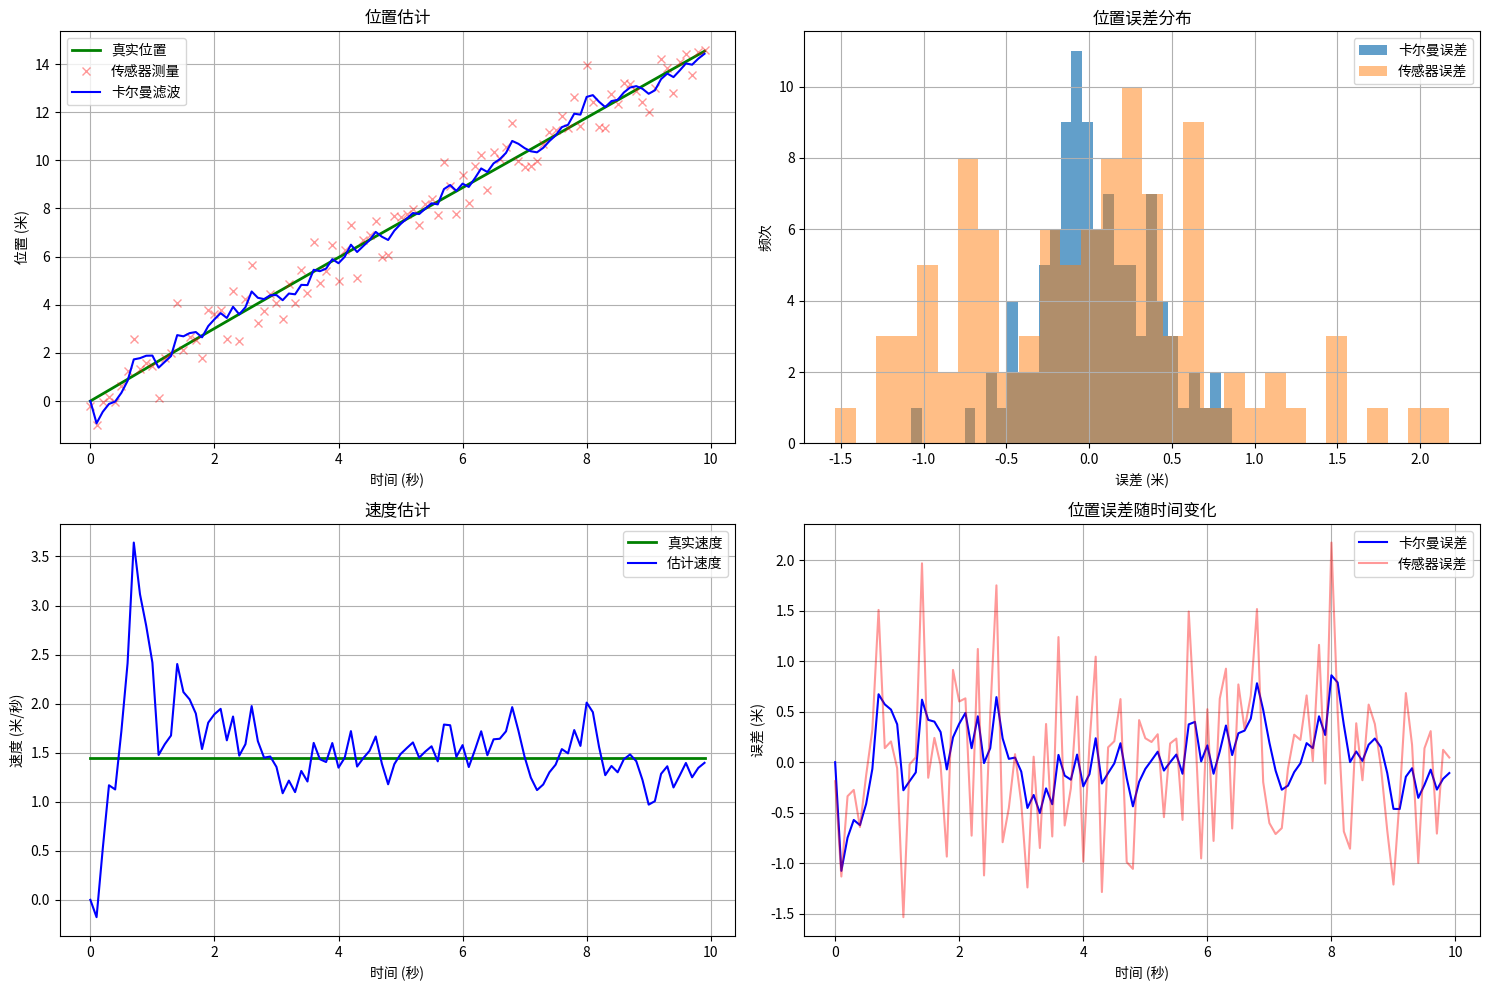

Recreate this plot in Python.

import numpy as np
import matplotlib.pyplot as plt
from scipy.stats import norm

# 设置随机种子保证结果可复现
np.random.seed(42)

# 1. 参数设置
total_time = 10  # 总时间（秒）
dt = 0.1         # 时间步长（秒）
steps = int(total_time / dt)  # 总步数

# 2. 真实物理过程（小车实际运动）
# 假设小车从0点开始，以1.5m/s的速度做匀速运动
real_position = np.zeros(steps)
real_velocity = 1.5  # 恒定速度 (m/s)

# 生成真实位置（考虑真实世界的加速度扰动）
acceleration_noise = 0.05  # 加速度扰动标准差 (m/s²)
for t in range(1, steps):
    # 实际运动中有微小随机加速/减速
    acceleration = np.random.normal(0, acceleration_noise)
    real_velocity += acceleration * dt
    real_position[t] = real_position[t-1] + real_velocity * dt

# 3. 传感器测量（带噪声的位置测量）
measurement_noise = 0.8  # 测量噪声标准差 (m)
position_measurements = real_position + np.random.normal(0, measurement_noise, steps)

# 4. 卡尔曼滤波初始化
# 状态向量：[位置, 速度]
state = np.array([0, 0])  # 初始状态估计 [位置=0, 速度=0]
# 状态协方差矩阵（初始不确定性：位置不确定度大，速度不确定度大）
P = np.array([[10, 0], 
              [0, 10]])

# 状态转移矩阵（运动模型）
# 假设匀速运动：新位置 = 旧位置 + 速度*dt
F = np.array([[1, dt],
              [0, 1]])

# 过程噪声协方差矩阵（模型误差）
# 假设模型不完美（可能有未建模的加速度）
Q = np.array([[0.05, 0], 
              [0, 0.05]])

# 观测矩阵（我们只能观测到位置）
H = np.array([[1, 0]])

# 测量噪声协方差（传感器精度）
R = np.array([[measurement_noise**2]])

# 存储卡尔曼滤波结果
kalman_positions = np.zeros(steps)
kalman_velocities = np.zeros(steps)

# 5. 卡尔曼滤波主循环
for t in range(steps):
    # 预测步骤
    state = F @ state           # 状态预测：x = F * x
    P = F @ P @ F.T + Q         # 协方差预测：P = F * P * F^T + Q
    
    # 更新步骤（有传感器数据时）
    if t > 0:  # 避免第一次测量更新时的除零错误
        # 计算卡尔曼增益
        S = H @ P @ H.T + R
        K = P @ H.T @ np.linalg.inv(S)  # K = P * H^T * (H*P*H^T + R)^-1
        
        # 状态更新：x = x + K * (测量值 - H*x)
        measurement_residual = position_measurements[t] - H @ state        
        state = state + K.flatten() * measurement_residual
        
        # 协方差更新：P = (I - K*H) * P
        I = np.eye(2)
        P = (I - K @ H) @ P

    # 存储结果
    kalman_positions[t] = state[0]
    kalman_velocities[t] = state[1]

# exit(-1)

# 6. 结果可视化
plt.figure(figsize=(15, 10))

# 位置随时间变化图
plt.subplot(2, 2, 1)
plt.plot(np.arange(0, total_time, dt), real_position, 'g-', linewidth=2, label='真实位置')
plt.plot(np.arange(0, total_time, dt), position_measurements, 'rx', alpha=0.4, label='传感器测量')
plt.plot(np.arange(0, total_time, dt), kalman_positions, 'b-', linewidth=1.5, label='卡尔曼滤波')
plt.title('位置估计')
plt.xlabel('时间 (秒)')
plt.ylabel('位置 (米)')
plt.legend()
plt.grid(True)

# 位置误差分布
plt.subplot(2, 2, 2)
position_errors = kalman_positions - real_position
sensor_errors = position_measurements - real_position
plt.hist(position_errors, bins=30, alpha=0.7, label='卡尔曼误差')
plt.hist(sensor_errors, bins=30, alpha=0.5, label='传感器误差')
plt.title('位置误差分布')
plt.xlabel('误差 (米)')
plt.ylabel('频次')
plt.legend()
plt.grid(True)

# 速度随时间变化图
plt.subplot(2, 2, 3)
plt.plot(np.arange(0, total_time, dt), np.ones(steps) * real_velocity, 'g-', linewidth=2, label='真实速度')
plt.plot(np.arange(0, total_time, dt), kalman_velocities, 'b-', linewidth=1.5, label='估计速度')
plt.title('速度估计')
plt.xlabel('时间 (秒)')
plt.ylabel('速度 (米/秒)')
plt.legend()
plt.grid(True)

# 位置估计误差随时间变化
plt.subplot(2, 2, 4)
plt.plot(np.arange(0, total_time, dt), position_errors, 'b-', label='卡尔曼误差')
plt.plot(np.arange(0, total_time, dt), sensor_errors, 'r-', alpha=0.4, label='传感器误差')
plt.title('位置误差随时间变化')
plt.xlabel('时间 (秒)')
plt.ylabel('误差 (米)')
plt.legend()
plt.grid(True)

plt.tight_layout()
plt.show()

# 打印性能统计数据
print("\n性能统计:")
print(f"传感器测量平均绝对误差: {np.mean(np.abs(sensor_errors)):.4f} 米")
print(f"卡尔曼滤波平均绝对误差: {np.mean(np.abs(position_errors)):.4f} 米")
print(f"卡尔曼滤波速度平均绝对误差: {np.mean(np.abs(kalman_velocities - real_velocity)):.4f} 米/秒")


